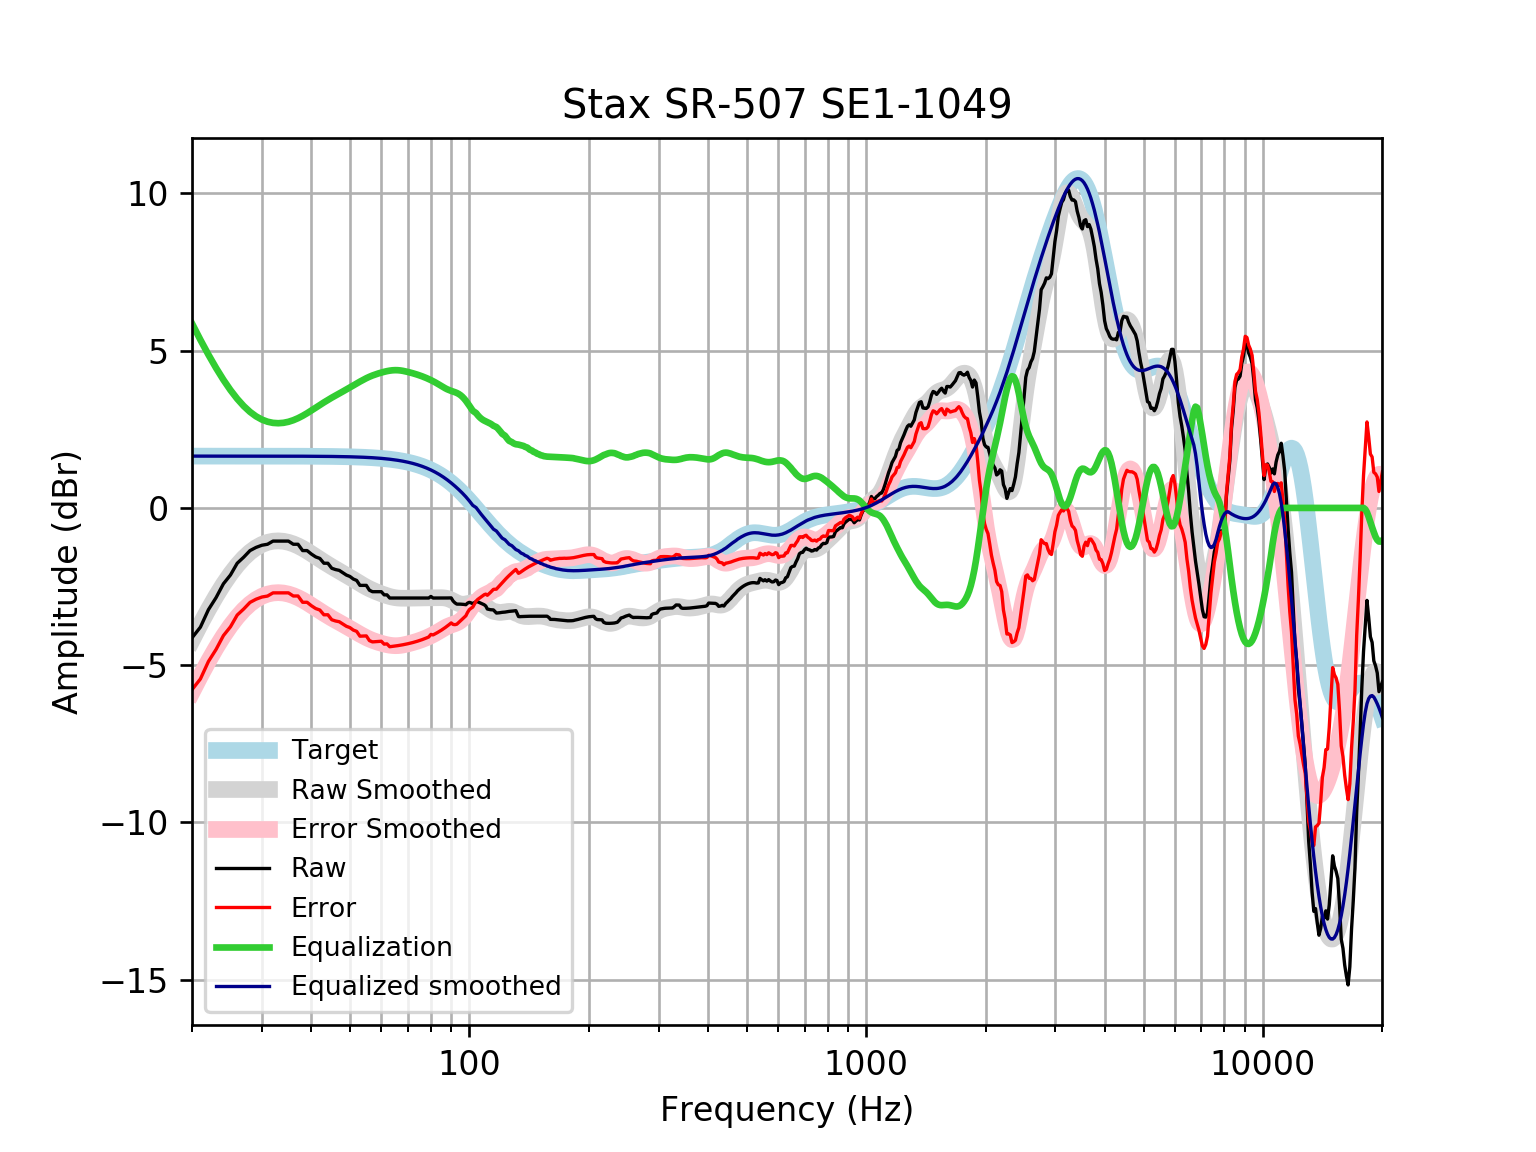

The table this chart was drawn from, first rows:
frequency, raw, error, smoothed, error_smoothed, equalization, equalized_raw, equalized_smoothed, target
20, -4.132, -5.78, -4.218, -5.866, 5.866, 1.734, 1.648, 1.648
21, -3.791, -5.439, -3.698, -5.346, 5.346, 1.555, 1.648, 1.648
22, -3.236, -4.884, -3.226, -4.874, 4.874, 1.638, 1.648, 1.648
23, -2.851, -4.499, -2.802, -4.45, 4.45, 1.598, 1.648, 1.648
24, -2.412, -4.06, -2.426, -4.074, 4.074, 1.662, 1.648, 1.648
25, -2.133, -3.781, -2.1, -3.748, 3.748, 1.614, 1.648, 1.648
26, -1.759, -3.407, -1.822, -3.47, 3.47, 1.711, 1.648, 1.648
27, -1.566, -3.214, -1.592, -3.239, 3.239, 1.673, 1.648, 1.648
28, -1.358, -3.005, -1.407, -3.055, 3.055, 1.697, 1.647, 1.647
29, -1.256, -2.903, -1.266, -2.913, 2.913, 1.657, 1.647, 1.647
30, -1.187, -2.834, -1.163, -2.81, 2.81, 1.623, 1.647, 1.647
31, -1.156, -2.803, -1.095, -2.742, 2.742, 1.587, 1.647, 1.647
32, -1.055, -2.702, -1.058, -2.705, 2.705, 1.65, 1.647, 1.647
33, -1.055, -2.701, -1.047, -2.694, 2.694, 1.639, 1.647, 1.647
34, -1.055, -2.701, -1.06, -2.707, 2.707, 1.652, 1.646, 1.646
35, -1.055, -2.701, -1.093, -2.739, 2.739, 1.684, 1.646, 1.646
36, -1.156, -2.801, -1.144, -2.789, 2.789, 1.634, 1.645, 1.645
37, -1.156, -2.801, -1.208, -2.853, 2.853, 1.698, 1.645, 1.645
38, -1.357, -3.001, -1.284, -2.929, 2.929, 1.572, 1.644, 1.644
39, -1.357, -3, -1.368, -3.012, 3.012, 1.655, 1.644, 1.644
40, -1.468, -3.111, -1.456, -3.099, 3.099, 1.63, 1.643, 1.643
41, -1.558, -3.2, -1.545, -3.187, 3.187, 1.629, 1.642, 1.642
42, -1.606, -3.247, -1.632, -3.273, 3.273, 1.667, 1.641, 1.641
43, -1.759, -3.399, -1.715, -3.355, 3.355, 1.596, 1.64, 1.64
44, -1.759, -3.398, -1.795, -3.433, 3.433, 1.674, 1.639, 1.639
45, -1.919, -3.556, -1.869, -3.506, 3.506, 1.587, 1.637, 1.637
46, -1.96, -3.596, -1.939, -3.575, 3.575, 1.614, 1.635, 1.635
47, -1.986, -3.619, -2.007, -3.64, 3.64, 1.654, 1.634, 1.633
48, -2.061, -3.692, -2.073, -3.704, 3.704, 1.643, 1.631, 1.631
49, -2.136, -3.765, -2.138, -3.767, 3.767, 1.631, 1.629, 1.629
50, -2.18, -3.806, -2.204, -3.831, 3.831, 1.651, 1.626, 1.626
51, -2.262, -3.885, -2.271, -3.894, 3.894, 1.632, 1.623, 1.623
52, -2.306, -3.926, -2.337, -3.957, 3.957, 1.651, 1.62, 1.62
53, -2.463, -4.079, -2.401, -4.017, 4.017, 1.554, 1.616, 1.616
54, -2.463, -4.075, -2.462, -4.074, 4.074, 1.611, 1.612, 1.612
55, -2.463, -4.07, -2.518, -4.125, 4.125, 1.662, 1.607, 1.607
56, -2.618, -4.22, -2.569, -4.171, 4.171, 1.554, 1.602, 1.602
57, -2.664, -4.261, -2.615, -4.211, 4.211, 1.547, 1.596, 1.596
58, -2.664, -4.254, -2.656, -4.247, 4.247, 1.582, 1.59, 1.59
59, -2.664, -4.248, -2.694, -4.277, 4.277, 1.613, 1.583, 1.583
60, -2.664, -4.24, -2.729, -4.305, 4.305, 1.641, 1.576, 1.576
61, -2.765, -4.333, -2.761, -4.329, 4.329, 1.564, 1.568, 1.568
62, -2.765, -4.324, -2.791, -4.35, 4.35, 1.585, 1.559, 1.559
63, -2.865, -4.414, -2.817, -4.366, 4.366, 1.501, 1.549, 1.549
64, -2.865, -4.404, -2.838, -4.377, 4.377, 1.511, 1.538, 1.538
65, -2.865, -4.392, -2.854, -4.381, 4.381, 1.516, 1.527, 1.527
66, -2.865, -4.38, -2.865, -4.38, 4.38, 1.514, 1.514, 1.514
67, -2.865, -4.366, -2.871, -4.372, 4.372, 1.507, 1.501, 1.501
68, -2.865, -4.352, -2.873, -4.359, 4.359, 1.494, 1.486, 1.486
69, -2.865, -4.336, -2.873, -4.343, 4.343, 1.478, 1.471, 1.471
70, -2.865, -4.319, -2.871, -4.324, 4.324, 1.459, 1.454, 1.454
71, -2.865, -4.301, -2.869, -4.304, 4.304, 1.439, 1.436, 1.436
72, -2.865, -4.281, -2.867, -4.283, 4.283, 1.418, 1.416, 1.416
73, -2.865, -4.261, -2.866, -4.261, 4.261, 1.395, 1.395, 1.395
74, -2.865, -4.238, -2.864, -4.237, 4.237, 1.372, 1.373, 1.373
75, -2.865, -4.215, -2.863, -4.212, 4.212, 1.347, 1.349, 1.349
76, -2.865, -4.189, -2.862, -4.186, 4.186, 1.321, 1.324, 1.324
77, -2.865, -4.163, -2.861, -4.158, 4.158, 1.293, 1.297, 1.297
78, -2.865, -4.134, -2.86, -4.128, 4.128, 1.263, 1.269, 1.269
79, -2.865, -4.104, -2.859, -4.097, 4.097, 1.232, 1.239, 1.239
... 553 more rows
